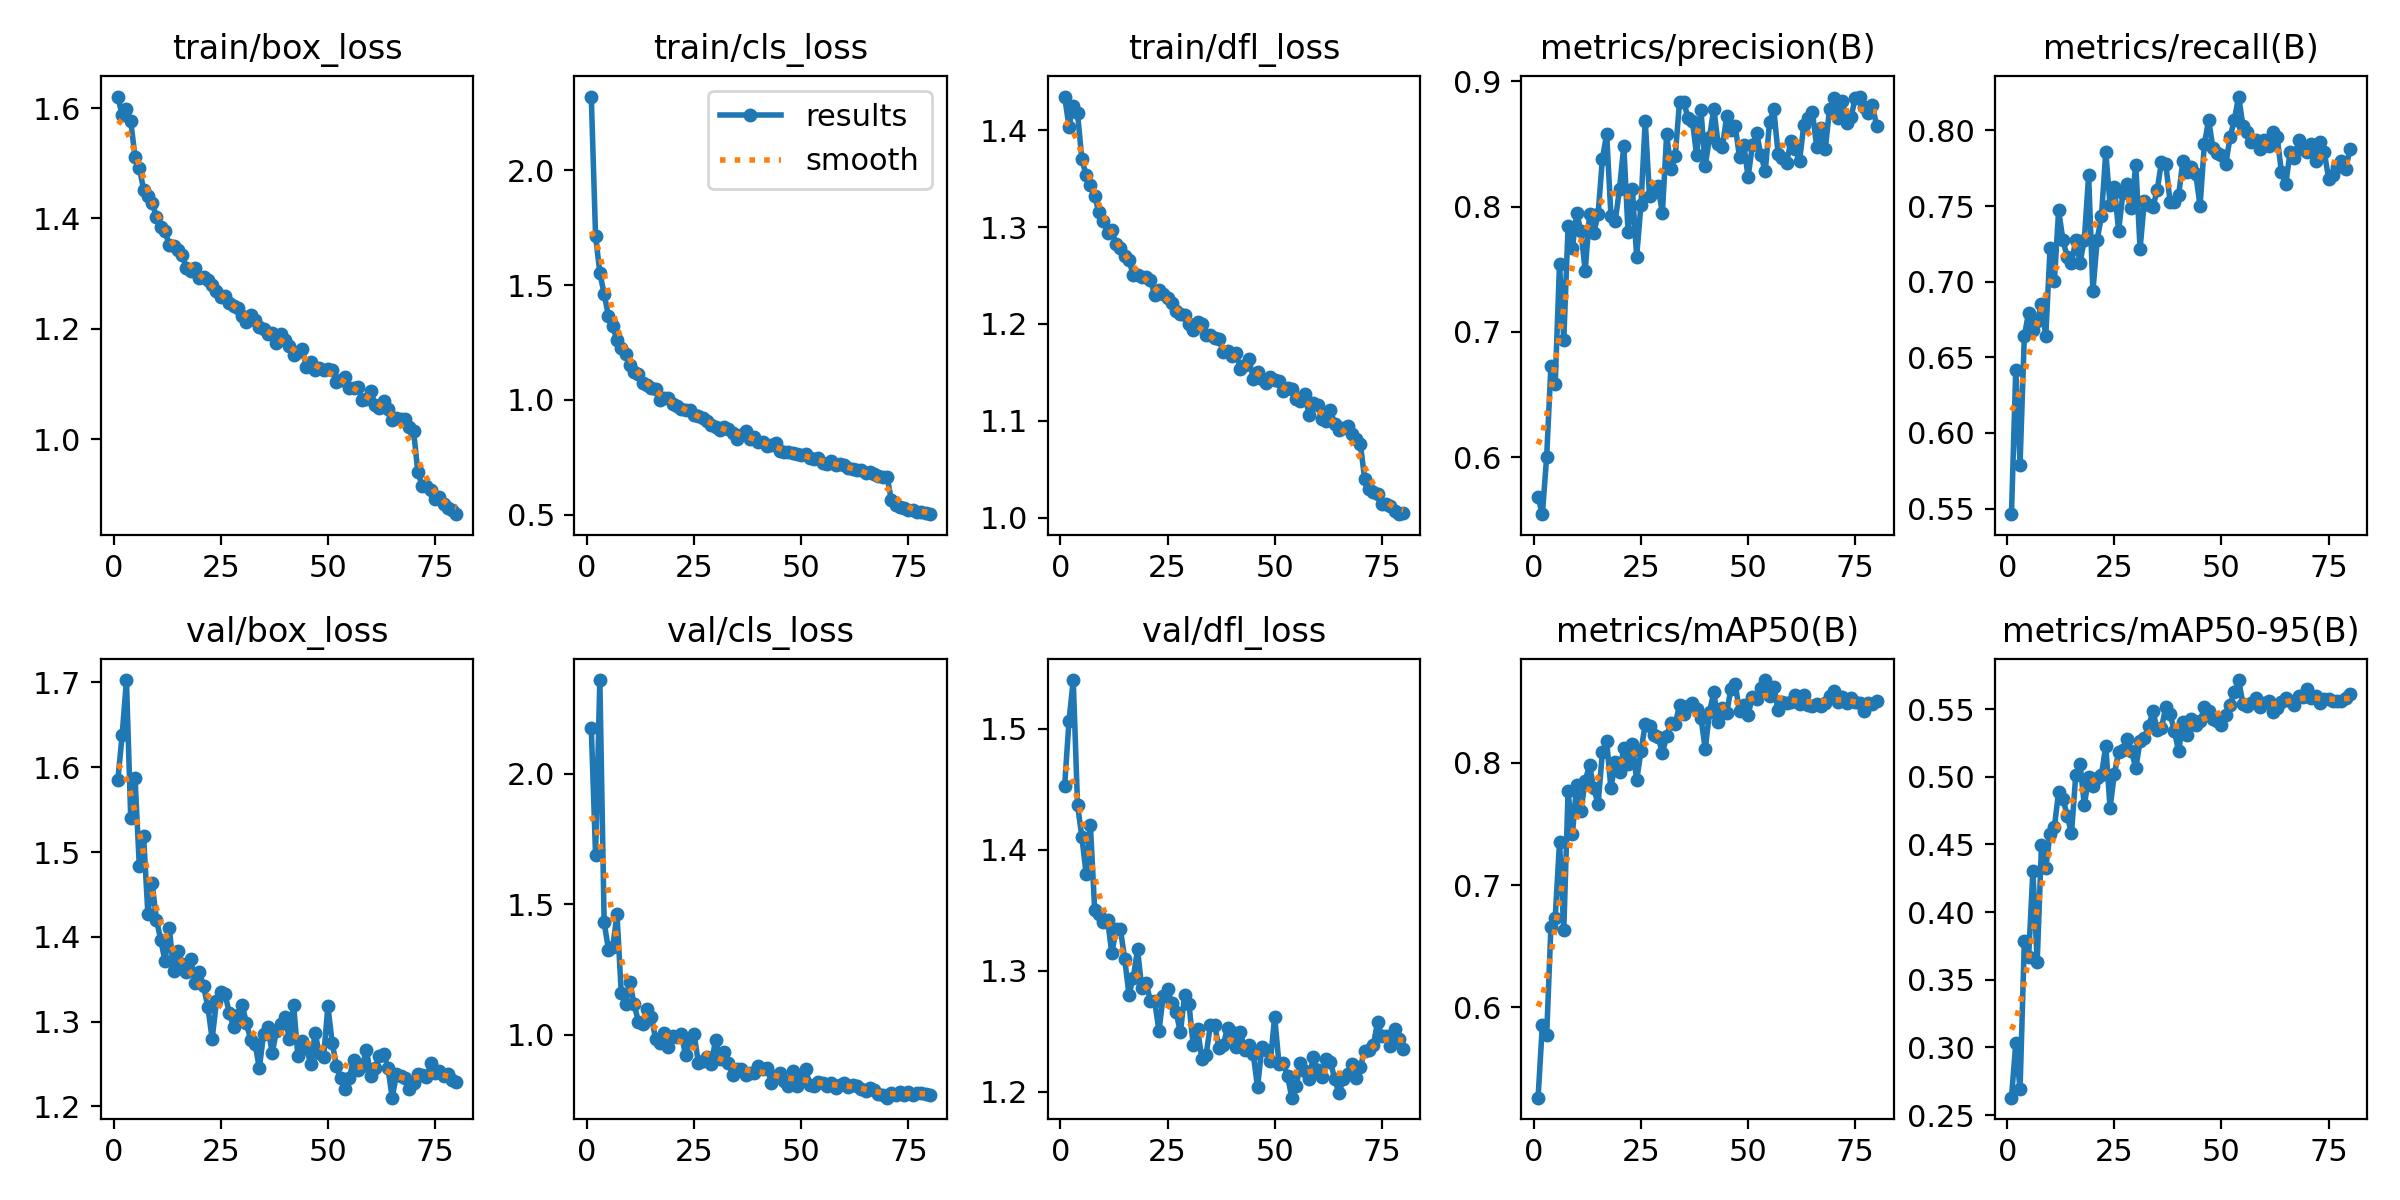

Source data for this figure (header and first rows):
epoch, time, train/box_loss, train/cls_loss, train/dfl_loss, metrics/precision(B), metrics/recall(B), metrics/mAP50(B), metrics/mAP50-95(B), val/box_loss, val/cls_loss, val/dfl_loss, lr/pg0, lr/pg1, lr/pg2
1, 19.09, 1.621, 2.32, 1.435, 0.568, 0.5463, 0.5262, 0.2628, 1.585, 2.177, 1.453, 0.000663, 0.000663, 0.000663
2, 35.01, 1.587, 1.715, 1.404, 0.5546, 0.6418, 0.5856, 0.3029, 1.638, 1.689, 1.506, 0.001313, 0.001313, 0.001313
3, 50.37, 1.598, 1.552, 1.425, 0.6003, 0.5792, 0.577, 0.2689, 1.703, 2.359, 1.54, 0.001947, 0.001947, 0.001947
4, 65.47, 1.576, 1.462, 1.418, 0.6726, 0.6641, 0.6659, 0.3787, 1.54, 1.433, 1.437, 0.001926, 0.001926, 0.001926
5, 80.53, 1.512, 1.366, 1.371, 0.6587, 0.6795, 0.6735, 0.367, 1.588, 1.327, 1.411, 0.001901, 0.001901, 0.001901
6, 95.61, 1.492, 1.32, 1.354, 0.754, 0.668, 0.7351, 0.4307, 1.484, 1.336, 1.38, 0.001876, 0.001876, 0.001876
7, 110.6, 1.452, 1.26, 1.344, 0.6939, 0.6738, 0.6634, 0.3629, 1.519, 1.461, 1.42, 0.001852, 0.001852, 0.001852
8, 125.9, 1.44, 1.228, 1.332, 0.7843, 0.6853, 0.7767, 0.4498, 1.427, 1.159, 1.35, 0.001827, 0.001827, 0.001827
9, 141.1, 1.428, 1.202, 1.315, 0.7667, 0.6641, 0.7416, 0.4327, 1.463, 1.118, 1.347, 0.001802, 0.001802, 0.001802
10, 156.4, 1.404, 1.153, 1.306, 0.795, 0.722, 0.7815, 0.4581, 1.42, 1.203, 1.341, 0.001777, 0.001777, 0.001777
11, 171.5, 1.384, 1.123, 1.294, 0.7805, 0.7002, 0.7608, 0.4626, 1.396, 1.117, 1.342, 0.001752, 0.001752, 0.001752
12, 186.5, 1.377, 1.114, 1.297, 0.7488, 0.7471, 0.7854, 0.4891, 1.371, 1.051, 1.314, 0.001728, 0.001728, 0.001728
13, 201.5, 1.352, 1.076, 1.282, 0.7939, 0.7278, 0.7981, 0.4839, 1.411, 1.043, 1.334, 0.001703, 0.001703, 0.001703
14, 216.4, 1.351, 1.063, 1.279, 0.7793, 0.7162, 0.7791, 0.4713, 1.36, 1.1, 1.334, 0.001678, 0.001678, 0.001678
15, 231.5, 1.343, 1.05, 1.27, 0.7937, 0.7124, 0.7661, 0.4581, 1.383, 1.07, 1.31, 0.001654, 0.001654, 0.001654
16, 246.3, 1.334, 1.049, 1.266, 0.8377, 0.7274, 0.8085, 0.5016, 1.368, 0.9859, 1.28, 0.001629, 0.001629, 0.001629
17, 261.5, 1.31, 0.9994, 1.25, 0.8582, 0.7126, 0.8178, 0.5096, 1.359, 0.9709, 1.294, 0.001604, 0.001604, 0.001604
18, 276.5, 1.304, 1.009, 1.25, 0.7927, 0.7278, 0.779, 0.4789, 1.374, 1.008, 1.318, 0.001579, 0.001579, 0.001579
19, 291.4, 1.31, 1.008, 1.249, 0.7883, 0.7703, 0.8006, 0.5002, 1.346, 0.9552, 1.285, 0.001554, 0.001554, 0.001554
20, 306.4, 1.292, 0.9812, 1.249, 0.8142, 0.6937, 0.7921, 0.4931, 1.359, 0.9965, 1.29, 0.00153, 0.00153, 0.00153
21, 321.2, 1.295, 0.9723, 1.245, 0.8486, 0.7278, 0.812, 0.4992, 1.342, 0.9906, 1.275, 0.001505, 0.001505, 0.001505
22, 336.1, 1.289, 0.9609, 1.23, 0.7794, 0.7435, 0.7987, 0.5014, 1.317, 1.006, 1.275, 0.00148, 0.00148, 0.00148
23, 351.1, 1.28, 0.9581, 1.235, 0.8139, 0.7857, 0.8156, 0.5231, 1.28, 0.923, 1.25, 0.001455, 0.001455, 0.001455
24, 366.2, 1.269, 0.9581, 1.231, 0.7601, 0.751, 0.7857, 0.477, 1.324, 0.9859, 1.279, 0.001431, 0.001431, 0.001431
25, 381.2, 1.258, 0.9348, 1.226, 0.8011, 0.7625, 0.8092, 0.5021, 1.335, 1.003, 1.285, 0.001406, 0.001406, 0.001406
26, 396.3, 1.259, 0.9314, 1.222, 0.8686, 0.7336, 0.8315, 0.5184, 1.333, 0.8921, 1.273, 0.001381, 0.001381, 0.001381
27, 411.5, 1.248, 0.9222, 1.213, 0.8085, 0.7587, 0.8302, 0.5201, 1.31, 0.8995, 1.266, 0.001357, 0.001357, 0.001357
28, 426.4, 1.241, 0.9094, 1.21, 0.8121, 0.7645, 0.8229, 0.5278, 1.294, 0.9176, 1.249, 0.001332, 0.001332, 0.001332
29, 441.6, 1.237, 0.8892, 1.21, 0.8162, 0.749, 0.8213, 0.5192, 1.308, 0.8904, 1.28, 0.001307, 0.001307, 0.001307
30, 456.8, 1.223, 0.8833, 1.2, 0.7948, 0.7775, 0.808, 0.5063, 1.32, 0.9807, 1.272, 0.001282, 0.001282, 0.001282
31, 472, 1.213, 0.8673, 1.193, 0.8577, 0.7216, 0.8218, 0.5262, 1.298, 0.9081, 1.238, 0.001257, 0.001257, 0.001257
32, 487.1, 1.226, 0.8806, 1.202, 0.8298, 0.7531, 0.8327, 0.5289, 1.278, 0.9338, 1.252, 0.001233, 0.001233, 0.001233
33, 502.6, 1.216, 0.8727, 1.2, 0.8401, 0.751, 0.8319, 0.5373, 1.274, 0.8921, 1.227, 0.001208, 0.001208, 0.001208
34, 518, 1.203, 0.8541, 1.188, 0.8839, 0.7493, 0.8468, 0.5485, 1.245, 0.848, 1.231, 0.001183, 0.001183, 0.001183
35, 533.2, 1.2, 0.832, 1.188, 0.8833, 0.7606, 0.84, 0.535, 1.286, 0.8693, 1.255, 0.001159, 0.001159, 0.001159
36, 548.2, 1.191, 0.8475, 1.186, 0.8706, 0.7793, 0.8461, 0.5363, 1.294, 0.87, 1.255, 0.001134, 0.001134, 0.001134
37, 563, 1.193, 0.8648, 1.184, 0.8683, 0.778, 0.8492, 0.5516, 1.263, 0.8477, 1.236, 0.001109, 0.001109, 0.001109
38, 578.2, 1.175, 0.8312, 1.171, 0.841, 0.7529, 0.8438, 0.5462, 1.289, 0.8557, 1.239, 0.001084, 0.001084, 0.001084
39, 593.1, 1.191, 0.8403, 1.172, 0.8771, 0.7529, 0.8369, 0.5341, 1.297, 0.8558, 1.253, 0.001059, 0.001059, 0.001059
40, 608.2, 1.179, 0.8181, 1.167, 0.8324, 0.7574, 0.811, 0.5188, 1.306, 0.8804, 1.249, 0.001035, 0.001035, 0.001035
41, 623.4, 1.169, 0.8152, 1.17, 0.8554, 0.7799, 0.8415, 0.5407, 1.28, 0.8716, 1.237, 0.00101, 0.00101, 0.00101
42, 639, 1.152, 0.7979, 1.153, 0.8783, 0.7722, 0.8578, 0.5307, 1.32, 0.8734, 1.249, 0.0009853, 0.0009853, 0.0009853
43, 654.1, 1.157, 0.8038, 1.158, 0.8503, 0.7761, 0.8334, 0.5431, 1.259, 0.8178, 1.235, 0.0009605, 0.0009605, 0.0009605
44, 669.1, 1.164, 0.8112, 1.163, 0.8473, 0.7712, 0.8444, 0.5383, 1.277, 0.8416, 1.239, 0.0009357, 0.0009357, 0.0009357
45, 684.1, 1.131, 0.7766, 1.143, 0.8721, 0.7501, 0.8404, 0.5411, 1.269, 0.8551, 1.231, 0.000911, 0.000911, 0.000911
46, 699, 1.139, 0.7751, 1.15, 0.8612, 0.7908, 0.8607, 0.5515, 1.25, 0.8237, 1.204, 0.0008862, 0.0008862, 0.0008862
47, 714.2, 1.125, 0.7728, 1.143, 0.8642, 0.8069, 0.8641, 0.5489, 1.286, 0.8059, 1.237, 0.0008615, 0.0008615, 0.0008615
48, 729.3, 1.13, 0.7693, 1.139, 0.8396, 0.7883, 0.8421, 0.5427, 1.262, 0.8619, 1.235, 0.0008368, 0.0008368, 0.0008368
49, 744.3, 1.125, 0.7629, 1.145, 0.8495, 0.7848, 0.8472, 0.5411, 1.258, 0.8041, 1.226, 0.000812, 0.000812, 0.000812
50, 759.3, 1.127, 0.7599, 1.142, 0.8235, 0.7835, 0.8391, 0.5383, 1.318, 0.8388, 1.262, 0.0007872, 0.0007872, 0.0007872
51, 774.4, 1.126, 0.7645, 1.141, 0.849, 0.778, 0.8541, 0.546, 1.275, 0.8693, 1.223, 0.0007625, 0.0007625, 0.0007625
52, 789.3, 1.104, 0.7463, 1.131, 0.8589, 0.7954, 0.8521, 0.5533, 1.248, 0.8104, 1.224, 0.0007378, 0.0007378, 0.0007378
53, 804.5, 1.108, 0.7424, 1.133, 0.841, 0.8069, 0.8613, 0.5626, 1.234, 0.8029, 1.213, 0.000713, 0.000713, 0.000713
54, 819.7, 1.113, 0.7475, 1.132, 0.8283, 0.8224, 0.8676, 0.5716, 1.22, 0.8192, 1.195, 0.0006882, 0.0006882, 0.0006882
55, 834.8, 1.093, 0.7267, 1.122, 0.8673, 0.8031, 0.8546, 0.5541, 1.234, 0.817, 1.204, 0.0006635, 0.0006635, 0.0006635
56, 849.8, 1.092, 0.7208, 1.12, 0.8777, 0.7992, 0.862, 0.5523, 1.255, 0.8039, 1.223, 0.0006387, 0.0006387, 0.0006387
57, 865.1, 1.094, 0.7333, 1.128, 0.842, 0.7925, 0.8433, 0.5544, 1.243, 0.8167, 1.217, 0.000614, 0.000614, 0.000614
58, 880.4, 1.071, 0.7167, 1.106, 0.8388, 0.7936, 0.8501, 0.5579, 1.248, 0.7957, 1.21, 0.0005893, 0.0005893, 0.0005893
59, 895.3, 1.073, 0.7203, 1.119, 0.8352, 0.7876, 0.8492, 0.5515, 1.267, 0.8087, 1.228, 0.0005645, 0.0005645, 0.0005645
60, 910.2, 1.088, 0.715, 1.116, 0.8526, 0.7934, 0.8501, 0.5547, 1.235, 0.8157, 1.218, 0.0005397, 0.0005397, 0.0005397
... 20 more rows
